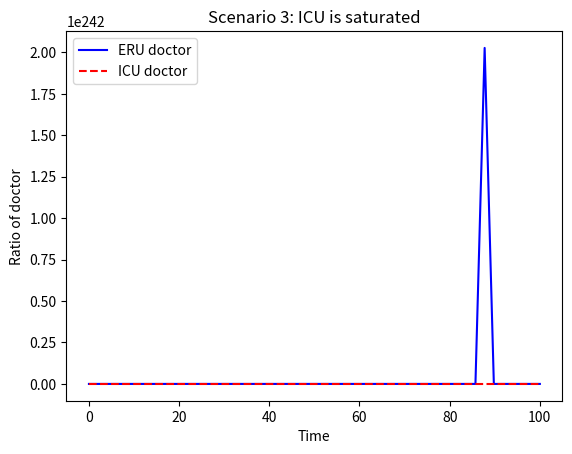
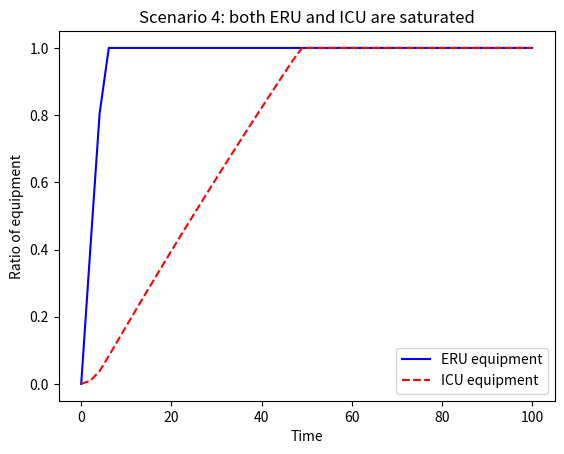

The matplotlib source for these figures, in order:
# -*- coding: utf-8 -*-
"""
Created on Sun May 21 15:25:55 2023

[redacted]
"""

# -*- coding: utf-8 -*-


#ICU saturated
#import necessary packages

import numpy as np
import matplotlib.pyplot as plt
from scipy.integrate import odeint

#function ICU1 for doctorcoming and leave

def ICU1(doctor,t):
    # doctorcoming at rate 0.9 and leaving at rate 0.3
    rate_come = 0.9
    rate_leave = 0.3
    totaldoctor= 100 # Total doctor
    ICUdoctor= 25 # Total ICU doctor

    qin = 5  # doctorcoming everyday
    qout1 = rate_come * doctor[0]*0.5 # Leaving hospital per hour
    qout2 = rate_leave * doctor[1]*0.5 #
    
    #calculate number of doctorcoming and leaving ICU
    dhdt1 = (qin - qout1) / totaldoctor
    dhdt2 = (qin - qout2) / totaldoctor
    dhdt3 = (qout1 - qout2) / ICUdoctor
   # Overflow conditions
    if doctor[0] >= 1 or (dhdt1 >= 1 or dhdt2 >= 1):
       dhdt1 = 0
       dhdt2 = 0
    if doctor[1] >= 1 and dhdt3 >= 0:
       dhdt3 = 0
    ICU1 = [dhdt1,dhdt3]
    return ICU1
# Integrate the equations
t = np.linspace(0,100) 
doctor0 = [0,0]            # Set height to initial condition
y = odeint(ICU1,doctor0,t) # Integration
# plot results
plt.figure(1)
plt.plot(t,y[:,0],'b-')
plt.plot(t,y[:,1],'r--')
plt.xlabel('Time')
plt.ylabel('Ratio of doctor')
plt.legend(['ERU doctor','ICU doctor'])
plt.title('Scenario 3: ICU is saturated')
plt.show()

#function ICU2: both saturated
def ICU2(eq,t):
    # equipments coming to ICU at rate 0.7 and leaving at rate 0.1
    rate_come = 0.7
    rate_leave = 0.1
    totaleq = 50 # Total equipments 
    ICUeq = 15 # Total ICU equipments
    
    # Inflow
    qin = 10  # Equipment gets in ICU/day
    
    # Outflow: calculate number of equipment coming and leaving ICU/days
    qout1 = rate_come * eq[0]*0.5 # Leaving hospital per hour
    qout2 = rate_leave * eq[1]*0.5 #
    
    #calculate number of equipment coming and leaving ICU
    dhdt1 = (qin - qout1) / totaleq
    dhdt2 = (qin - qout2) / totaleq
    dhdt3 = (qout1 - qout2) / ICUeq
   # Overflow conditions
    if eq[0] >= 1 or (dhdt1 >= 1 or dhdt2 >= 1):
       dhdt1 = 0
       dhdt2 = 0
    if eq[1] >= 1 and dhdt3 >= 0:
       dhdt3 = 0
    ICU2 = [dhdt1,dhdt3]
    return ICU2
# Integrate the equations
t = np.linspace(0,100) 
eq0 = [0,0]            # Set height to initial condition
y = odeint(ICU2,eq0,t) # Integration
# plot results
plt.figure(2)
plt.plot(t,y[:,0],'b-')
plt.plot(t,y[:,1],'r--')
plt.xlabel('Time')
plt.ylabel('Ratio of equipment')
plt.legend(['ERU equipment','ICU equipment'])
plt.title('Scenario 4: both ERU and ICU are saturated')
plt.show()